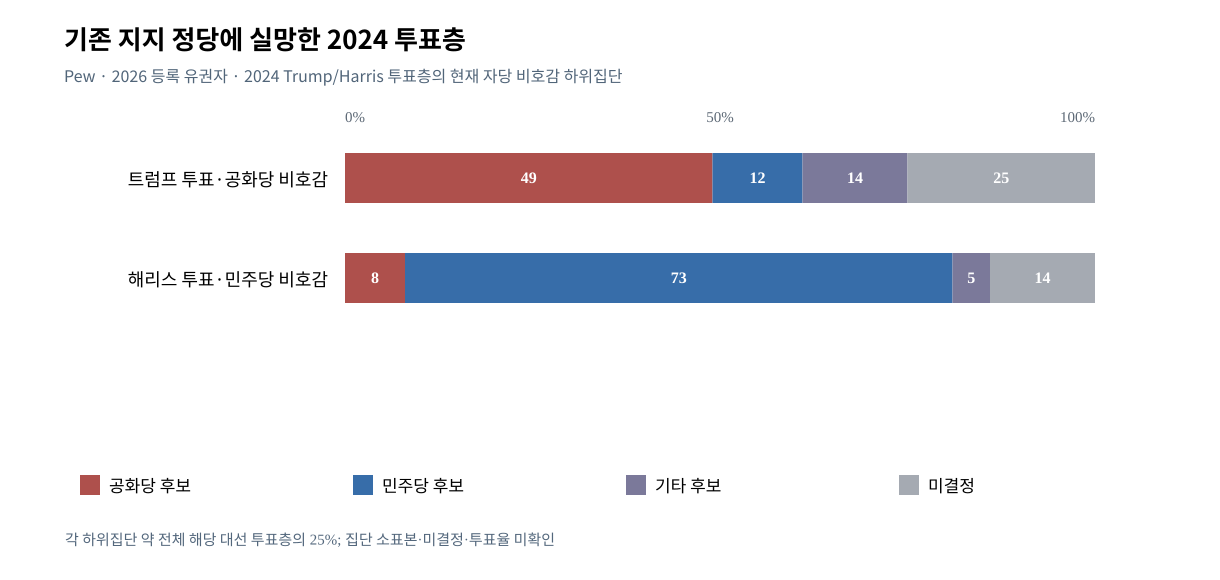

The data file committed next to this chart (first rows):
group, rep, dem, other, unsure
트럼프 투표·공화당 비호감, 49, 12, 14, 25
해리스 투표·민주당 비호감, 8, 73, 5, 14
